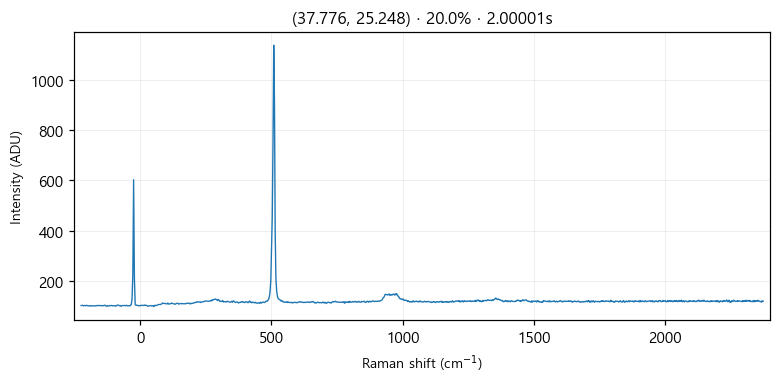

Source data for this figure (header and first rows):
# laser_power_pct, 20.0
# exposure_time, 2
# laser_nm, 532
# mode, single
pixel_index, raman_shift_cm-1, wavelength_nm, intensity
0, -224.8, 525.7, 103.0
1, -221.8, 525.8, 103.0
2, -218.7, 525.9, 104.0
3, -215.6, 526, 102.0
4, -212.6, 526.1, 103.0
5, -209.5, 526.2, 102.0
6, -206.5, 526.2, 103.0
7, -203.4, 526.3, 104.0
8, -200.3, 526.4, 102.0
9, -197.3, 526.5, 102.0
10, -194.2, 526.6, 101.0
11, -191.2, 526.7, 103.0
12, -188.1, 526.7, 101.0
13, -185.1, 526.8, 102.0
14, -182, 526.9, 102.0
15, -179, 527, 102.0
16, -175.9, 527.1, 101.0
17, -172.9, 527.2, 101.0
18, -169.8, 527.3, 102.0
19, -166.8, 527.3, 103.0
20, -163.7, 527.4, 102.0
21, -160.7, 527.5, 103.0
22, -157.6, 527.6, 103.0
23, -154.6, 527.7, 103.0
24, -151.6, 527.8, 103.0
25, -148.5, 527.9, 102.0
26, -145.5, 527.9, 102.0
27, -142.4, 528, 103.0
28, -139.4, 528.1, 102.0
29, -136.4, 528.2, 104.0
30, -133.3, 528.3, 104.0
31, -130.3, 528.4, 101.0
32, -127.3, 528.4, 100.0
33, -124.3, 528.5, 103.0
34, -121.2, 528.6, 101.0
35, -118.2, 528.7, 101.0
36, -115.2, 528.8, 103.0
37, -112.2, 528.9, 103.0
38, -109.1, 529, 103.0
39, -106.1, 529, 102.0
40, -103.1, 529.1, 102.0
41, -100.1, 529.2, 102.0
42, -97.05, 529.3, 103.0
43, -94.03, 529.4, 100.0
44, -91.01, 529.5, 102.0
45, -88, 529.5, 104.0
46, -84.98, 529.6, 105.0
47, -81.97, 529.7, 104.0
48, -78.96, 529.8, 102.0
49, -75.95, 529.9, 103.0
50, -72.94, 530, 100.0
51, -69.93, 530, 102.0
52, -66.93, 530.1, 103.0
53, -63.92, 530.2, 103.0
54, -60.92, 530.3, 103.0
55, -57.91, 530.4, 103.0
... 968 more rows
